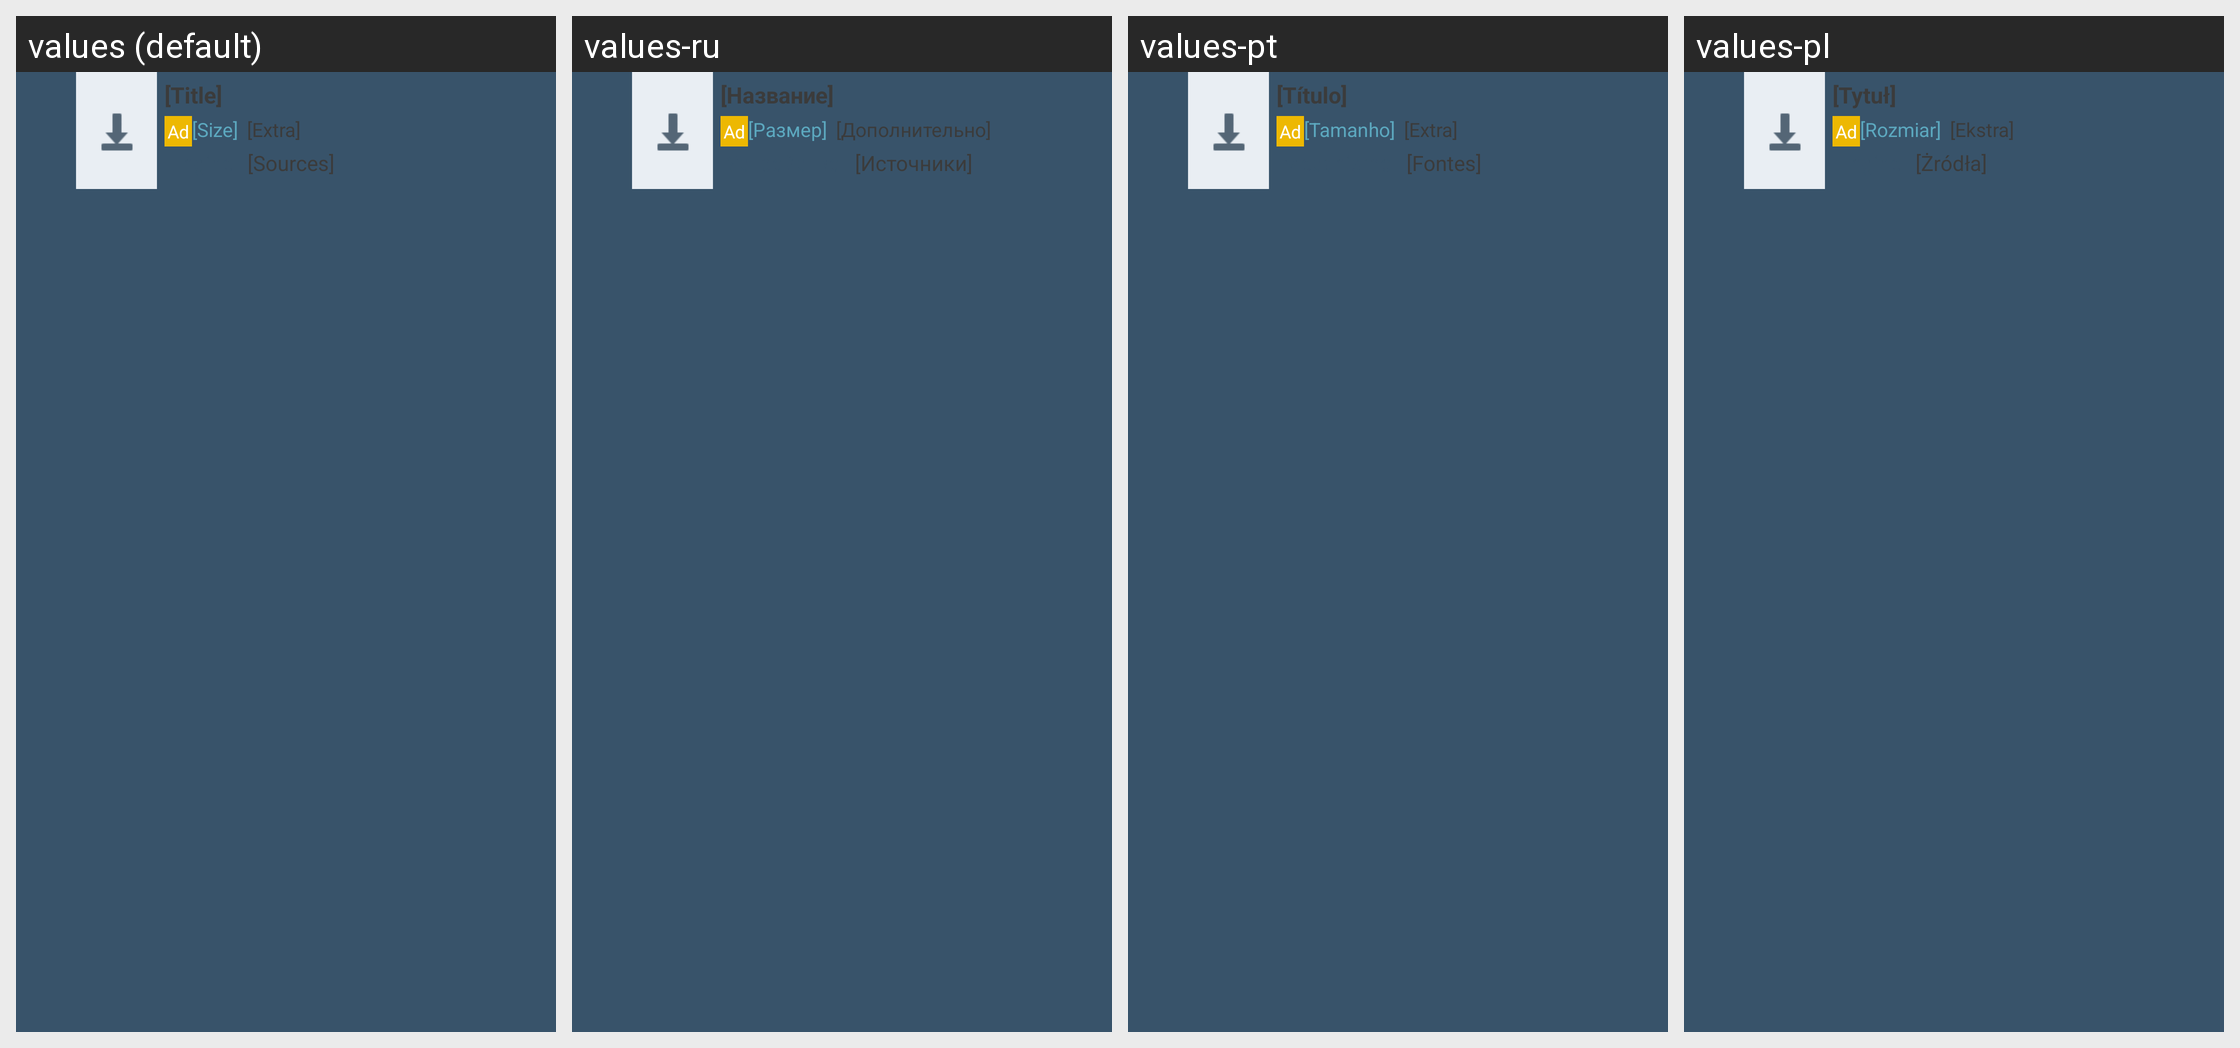

Here is an Android app screen in its default locale and in the app's own translations. Write out the translated-string differences for the strings that appear on this screen.
Android screen res/layout/view_bittorrent_search_result_list_item.xml rendered under 4 locales, left to right: values (default), values-ru, values-pt, values-pl. Device: Nexus 5 (rendered at 1080×1920; each locale shown at half size, 540×960, under a caption strip naming it); theme Theme.FrostWire.
Other locales in the repository, not shown: values-de, values-zh-rCN, values-zh-rTW.
Strings drawn on this screen, with the default value and each locale's value (text and hints the layout hard-codes, and strings that could not be matched under every locale, appear in the picture but are not listed):

dummy_title
  values: [Title]
  values-ru: [Название]
  values-pt: [Título]
  values-pl: [Tytuł]

dummy_size
  values: [Size]
  values-ru: [Размер]
  values-pt: [Tamanho]
  values-pl: [Rozmiar]

dummy_extra
  values: [Extra]
  values-ru: [Дополнительно]
  values-pt: [Extra]
  values-pl: [Ekstra]

dummy_sources
  values: [Sources]
  values-ru: [Источники]
  values-pt: [Fontes]
  values-pl: [Żródła]
